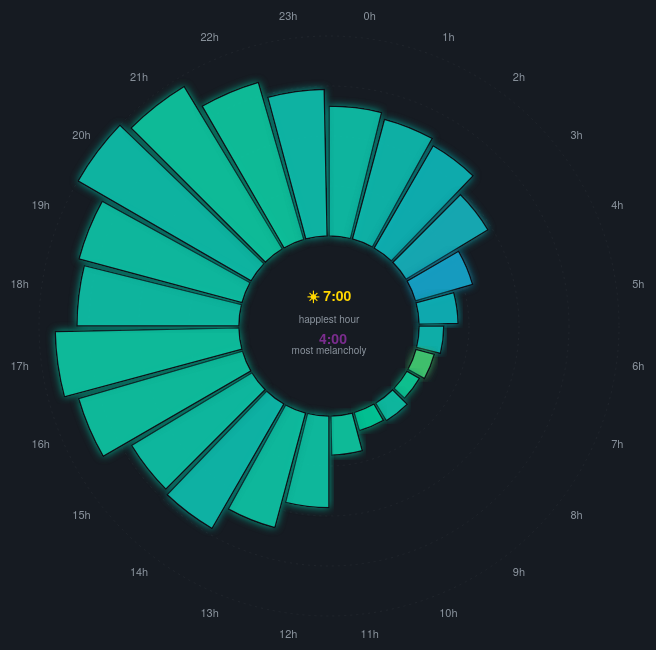
D3 v7 page, settled after 480 driven frames (8 s of simulated time); the page loaded 1 data file(s).


const W = 720, H = 720, cx = W/2, cy = H/2;
const maxR = 290, minR = 90;

const svg = d3.select("#chart").append("svg").attr("width", W).attr("height", H);
const defs = svg.append("defs");
const filt = defs.append("filter").attr("id","glow");
filt.append("feGaussianBlur").attr("stdDeviation",4).attr("result","blur");
const fm = filt.append("feMerge");
fm.append("feMergeNode").attr("in","blur");
fm.append("feMergeNode").attr("in","SourceGraphic");

const g = svg.append("g").attr("transform",`translate(${cx},${cy})`);
const tip = d3.select("#tip");

const moodColor = d3.scaleLinear()
  .domain([0.30, 0.42, 0.52, 0.62])
  .range(["#7b2d8e","#2196f3","#06d6a0","#ffd700"])
  .clamp(true);

d3.json("data/mood_ring.json").then(data => {
  const rScale = d3.scaleLinear()
    .domain([0, d3.max(data, d => d.streams)])
    .range([minR, maxR]);

  const arc = d3.arc();
  const slice = (2*Math.PI)/24;

  // Faint grid circles
  [0.25,0.5,0.75,1].forEach(p => {
    const r = minR + (maxR-minR)*p;
    g.append("circle").attr("r",r).attr("fill","none").attr("stroke","#21262d").attr("stroke-dasharray","2,4");
  });

  // Ring segments
  g.selectAll(".seg").data(data).join("path")
    .attr("d", d => arc({
      innerRadius: minR,
      outerRadius: rScale(d.streams),
      startAngle: slice * d.hour,
      endAngle: slice * (d.hour + 1) - 0.02,
    }))
    .attr("fill", d => moodColor(d.valence))
    .attr("stroke","#0d1117").attr("stroke-width",1.5)
    .attr("filter","url(#glow)")
    .attr("opacity",0.88)
    .on("mouseover",(e,d) => {
      d3.select(e.target).attr("opacity",1).attr("stroke","#f0f6fc").attr("stroke-width",2);
      tip.style("opacity",1).html(
        `<b style="font-size:1rem">${String(d.hour).padStart(2,'0')}:00</b><br>`+
        `Valence: <b style="color:${moodColor(d.valence)}">${d.valence.toFixed(3)}</b><br>`+
        `Energy: ${d.energy.toFixed(3)}<br>`+
        `Danceability: ${d.danceability.toFixed(3)}<br>`+
        `Acousticness: ${d.acousticness.toFixed(3)}<br>`+
        `${d3.format(",")(d.streams)} streams`);
    })
    .on("mousemove",e=>tip.style("left",(e.pageX+14)+"px").style("top",(e.pageY-24)+"px"))
    .on("mouseout",(e)=>{
      d3.select(e.target).attr("opacity",0.88).attr("stroke","#0d1117").attr("stroke-width",1.5);
      tip.style("opacity",0);
    });

  // Hour labels
  data.forEach(d => {
    const a = slice*d.hour + slice/2;
    const r = maxR + 22;
    g.append("text")
      .attr("x", Math.sin(a)*r).attr("y", -Math.cos(a)*r)
      .attr("text-anchor","middle").attr("dominant-baseline","middle")
      .attr("fill","#8b949e").attr("font-size","11px")
      .text(d.hour+"h");
  });

  // Center stats
  const happiest = data.reduce((a,b)=>a.valence>b.valence?a:b);
  const saddest = data.reduce((a,b)=>a.valence<b.valence?a:b);
  g.append("text").attr("text-anchor","middle").attr("dy","-1.8em")
    .attr("fill","#ffd700").attr("font-size","14px").attr("font-weight","bold")
    .text(`☀ ${happiest.hour}:00`);
  g.append("text").attr("text-anchor","middle").attr("dy","-.3em")
    .attr("fill","#8b949e").attr("font-size","10px").text("happiest hour");
  g.append("text").attr("text-anchor","middle").attr("dy","1.3em")
    .attr("fill","#7b2d8e").attr("font-size","14px").attr("font-weight","bold")
    .text(`🌙 ${saddest.hour}:00`);
  g.append("text").attr("text-anchor","middle").attr("dy","2.8em")
    .attr("fill","#8b949e").attr("font-size","10px").text("most melancholy");

  // Legend gradient bar
  const canvas = document.getElementById("legendBar");
  canvas.width = 300; canvas.height = 14;
  const ctx = canvas.getContext("2d");
  const grad = ctx.createLinearGradient(0,0,300,0);
  grad.addColorStop(0,"#7b2d8e"); grad.addColorStop(0.33,"#2196f3");
  grad.addColorStop(0.66,"#06d6a0"); grad.addColorStop(1,"#ffd700");
  ctx.fillStyle = grad;
  ctx.beginPath(); ctx.roundRect(0,0,300,14,7); ctx.fill();
});


### data: data/mood_ring.json
[
 {
  "hour": 0,
  "streams": 8054,
  "danceability": 0.6384,
  "energy": 0.6126,
  "speechiness": 0.1029,
  "acousticness": 0.2674,
  "instrumentalness": 0.0416,
  "liveness": 0.1865,
  "valence": 0.5011,
  "loudness": -7.602,
  "tempo": 120.7
 },
 {
  "hour": 1,
  "streams": 7692,
  "danceability": 0.635,
  "energy": 0.6088,
  "speechiness": 0.0957,
  "acousticness": 0.2686,
  "instrumentalness": 0.0498,
  "liveness": 0.1886,
  "valence": 0.4918,
  "loudness": -7.497,
  "tempo": 121.2
 },
 {
  "hour": 2,
  "streams": 7328,
  "danceability": 0.6328,
  "energy": 0.6027,
  "speechiness": 0.0915,
  "acousticness": 0.2848,
  "instrumentalness": 0.0496,
  "liveness": 0.1826,
  "valence": 0.4819,
  "loudness": -7.51,
  "tempo": 121.3
 },
 {
  "hour": 3,
  "streams": 5941,
  "danceability": 0.6299,
  "energy": 0.5946,
  "speechiness": 0.0977,
  "acousticness": 0.276,
  "instrumentalness": 0.0478,
  "liveness": 0.1811,
  "valence": 0.4761,
  "loudness": -7.862,
  "tempo": 120.8
 },
 {
  "hour": 4,
  "streams": 3692,
  "danceability": 0.6265,
  "energy": 0.5859,
  "speechiness": 0.0942,
  "acousticness": 0.2888,
  "instrumentalness": 0.0541,
  "liveness": 0.1811,
  "valence": 0.4565,
  "loudness": -7.845,
  "tempo": 119.8
 },
 {
  "hour": 5,
  "streams": 2428,
  "danceability": 0.6507,
  "energy": 0.6258,
  "speechiness": 0.0979,
  "acousticness": 0.2476,
  "instrumentalness": 0.0615,
  "liveness": 0.189,
  "valence": 0.479,
  "loudness": -7.348,
  "tempo": 121.2
 },
 {
  "hour": 6,
  "streams": 1540,
  "danceability": 0.6264,
  "energy": 0.6204,
  "speechiness": 0.096,
  "acousticness": 0.2837,
  "instrumentalness": 0.0713,
  "liveness": 0.2016,
  "valence": 0.4881,
  "loudness": -7.409,
  "tempo": 119.3
 },
 {
  "hour": 7,
  "streams": 1182,
  "danceability": 0.6548,
  "energy": 0.6737,
  "speechiness": 0.0956,
  "acousticness": 0.2445,
  "instrumentalness": 0.0801,
  "liveness": 0.1943,
  "valence": 0.5455,
  "loudness": -7.309,
  "tempo": 121.0
 },
 "... 16 more items"
]